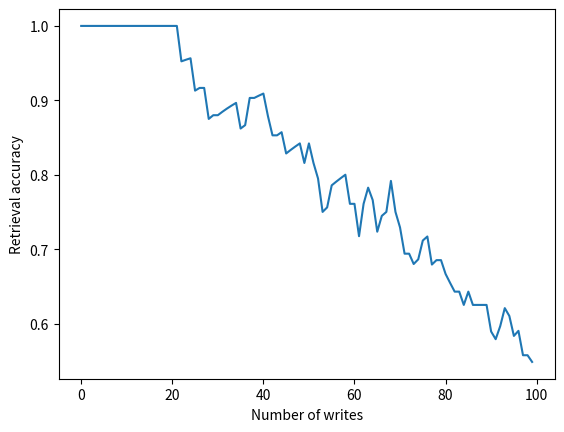

The matplotlib source for this figure:
import numpy as np

# for profiling the script, or not
try: profile
except NameError: profile = lambda x: x

@profile
def lam_initialize(dimension):
    # returns initial memory state for given dimension
    return np.zeros((dimension, dimension))

@profile
def lam_read(m, k):
    # returns value vector currently bound to key vector k in memory m
    return np.sign(m @ k)

@profile
def lam_write(m, k, v):
    # binds value vector v to key vector k and stores result in memory m
    # returns updated memory

    # this rule is NOT commutative, getting the order of k,v wrong breaks it
    return m  - np.outer(np.sign(m @ k), k) + np.outer(k, v)

class LAMCodec:
    @profile
    def __init__(self, symbols, dimension):
        # initializes codec with embedding vectors of given dimension for each symbol in symbols list
        self.symbols = symbols
        self.embeddings = np.random.choice((-1, +1), size=(len(symbols), dimension))

    @profile
    def encode_key(self, symbol):
        # return the vector embedding of given symbol as a key
        return self.embeddings[self.symbols.index(symbol)]

    @profile
    def decode_key(self, vector):
        # return the symbol whose embedding is most similar (in dot-product) to given vector
        return self.symbols[(self.embeddings @ vector).argmax()]

    # for LAM same vectors can be used as keys and values
    @profile
    def encode_val(self, symbol): return self.encode_key(symbol)
    @profile
    def decode_val(self, vector): return self.decode_key(vector)

@profile
def hrr_initialize(dimension):
    # returns initial memory state for given dimension
    return np.zeros(dimension)

@profile
def hrr_conv(c, x):

    # # slow direct method
    # idx = np.arange(len(x))
    # idx = idx[:,np.newaxis] - idx
    # t = x[idx] @ c

    # fast fft method
    # from https://stackoverflow.com/questions/35474078/python-1d-array-circular-convolution
    t2  = np.real(np.fft.ifft( np.fft.fft(c)*np.fft.fft(x) ))
    # assert np.allclose(t, t2) # made sure they match

    return t2

@profile
def hrr_read(m, k):
    # returns value vector currently bound to key vector k in memory m
    k_inv = np.roll(k[::-1], 1)
    return hrr_conv(k_inv, m)

@profile
def hrr_write(m, k, v):
    # binds value vector v to key vector k and stores result in memory m
    # returns updated memory

    # # erase version
    # v_old = hrr_read(m, k)
    # return m - hrr_conv(k, v_old) + hrr_conv(k, v)

    # no erase version
    return m + hrr_conv(k, v)

class HRRCodec:
    @profile
    def __init__(self, symbols, dimension):
        # initializes codec with embedding vectors of given dimension for each symbol in symbols list
        self.symbols = symbols
        
        # in HRRs, keys and values need to be different vectors
        # this is because binding is symmetric, footnote 2 on p. 2 (624)
        # otherwise e.g. if M[1] = 3 and M[3] = 2, unbinding 3 will return superposition of 1 and 2
        self.key_embeddings = np.random.randn(len(symbols), dimension) / dimension
        self.val_embeddings = np.random.randn(len(symbols), dimension) / dimension

    @profile
    def encode_key(self, symbol):
        # return the vector embedding of given symbol as a key
        return self.key_embeddings[self.symbols.index(symbol)]
    @profile
    def encode_val(self, symbol):
        # return the vector embedding of given symbol as a value
        return self.val_embeddings[self.symbols.index(symbol)]

    @profile
    def decode_key(self, vector):
        # return the symbol whose key embedding is most similar (in dot-product) to given vector
        return self.symbols[(self.val_embeddings @ vector).argmax()]
    @profile
    def decode_val(self, vector):
        # return the symbol whose value embedding is most similar (in dot-product) to given vector
        return self.symbols[(self.val_embeddings @ vector).argmax()]



@profile
def run_trial(num_symbols, dimension, num_writes, initialize, write, read, Codec, replace=True):
    # runs a sequence of VSA memory (over)writes and saves retrieval accuracy over time
    # returns the list of accuracies
    # num_symbols, dimension, num_writes are ints
    # initialize, write, read are VSA-method-specific function handles
    # Codec is a VSA-specific embedding codec class
    # replace is whether keys are sampled with replacement (necessitating overwrites)

    # setup some arbitrary symbols and codec
    symbols = [str(i) for i in range(num_symbols)]
    codec = Codec(symbols, dimension)

    # initialize linear associative matrix to all zeros
    memory = initialize(dimension)

    # initialize symbolic reference memory, also a key-value lookup
    reference_memory = {}

    # record accuracy over time as more writes are made
    accuracies = []

    # pre-permute keys for sampling without replacement condition (no overwrites)
    if not replace: keys = np.random.permutation(symbols)

    # perform a series of writes
    for t in range(num_writes):
        print(f"write {t} of {num_writes}...")

        # choose a new random memory to write
        if replace:
            key = np.random.choice(symbols) # with replacement
        else:
            key = keys[t % len(keys)] # without replacement, at least before t == len(symbols)
        val = np.random.choice(symbols)
        reference_memory[key] = val

        # encode and write the memory
        key_vec = codec.encode_key(key)
        val_vec = codec.encode_val(val)
        memory = write(memory, key_vec, val_vec)

        # check how many memories are accurately stored
        num_correct = 0
        for key, val in reference_memory.items():
            # this inner loop is the main bottleneck, could sub-sample key-val pairs to speed up

            # encode current key and read it from memory
            key_vec = codec.encode_key(key)
            result_vec = read(memory, key_vec)

            # decode result and check against symbolic memory
            result = codec.decode_val(result_vec)
            if result == val: num_correct += 1

        # update retrieval accuracy
        accuracies.append(num_correct / len(reference_memory))

    return accuracies

if __name__ == "__main__":

    accuracies = run_trial(
        num_symbols = 100,
        dimension = 1024, # works well when this is much larger than number of symbols
        num_writes = 100, # try (over)-writing memory this many times

        # # setup function handles for VSA method to be tested
        # initialize = lam_initialize,
        # write = lam_write,
        # read = lam_read,
        # Codec = LAMCodec,

        # setup function handles for VSA method to be tested
        initialize = hrr_initialize,
        write = hrr_write,
        read = hrr_read,
        Codec = HRRCodec,

        replace=True, # kind of "warm-up" appears when replace=True, maybe recovering from early overwrite
    )

    # show accuracy curve
    import matplotlib.pyplot as pt
    pt.plot(accuracies)
    pt.xlabel("Number of writes")
    pt.ylabel("Retrieval accuracy")
    pt.show()



